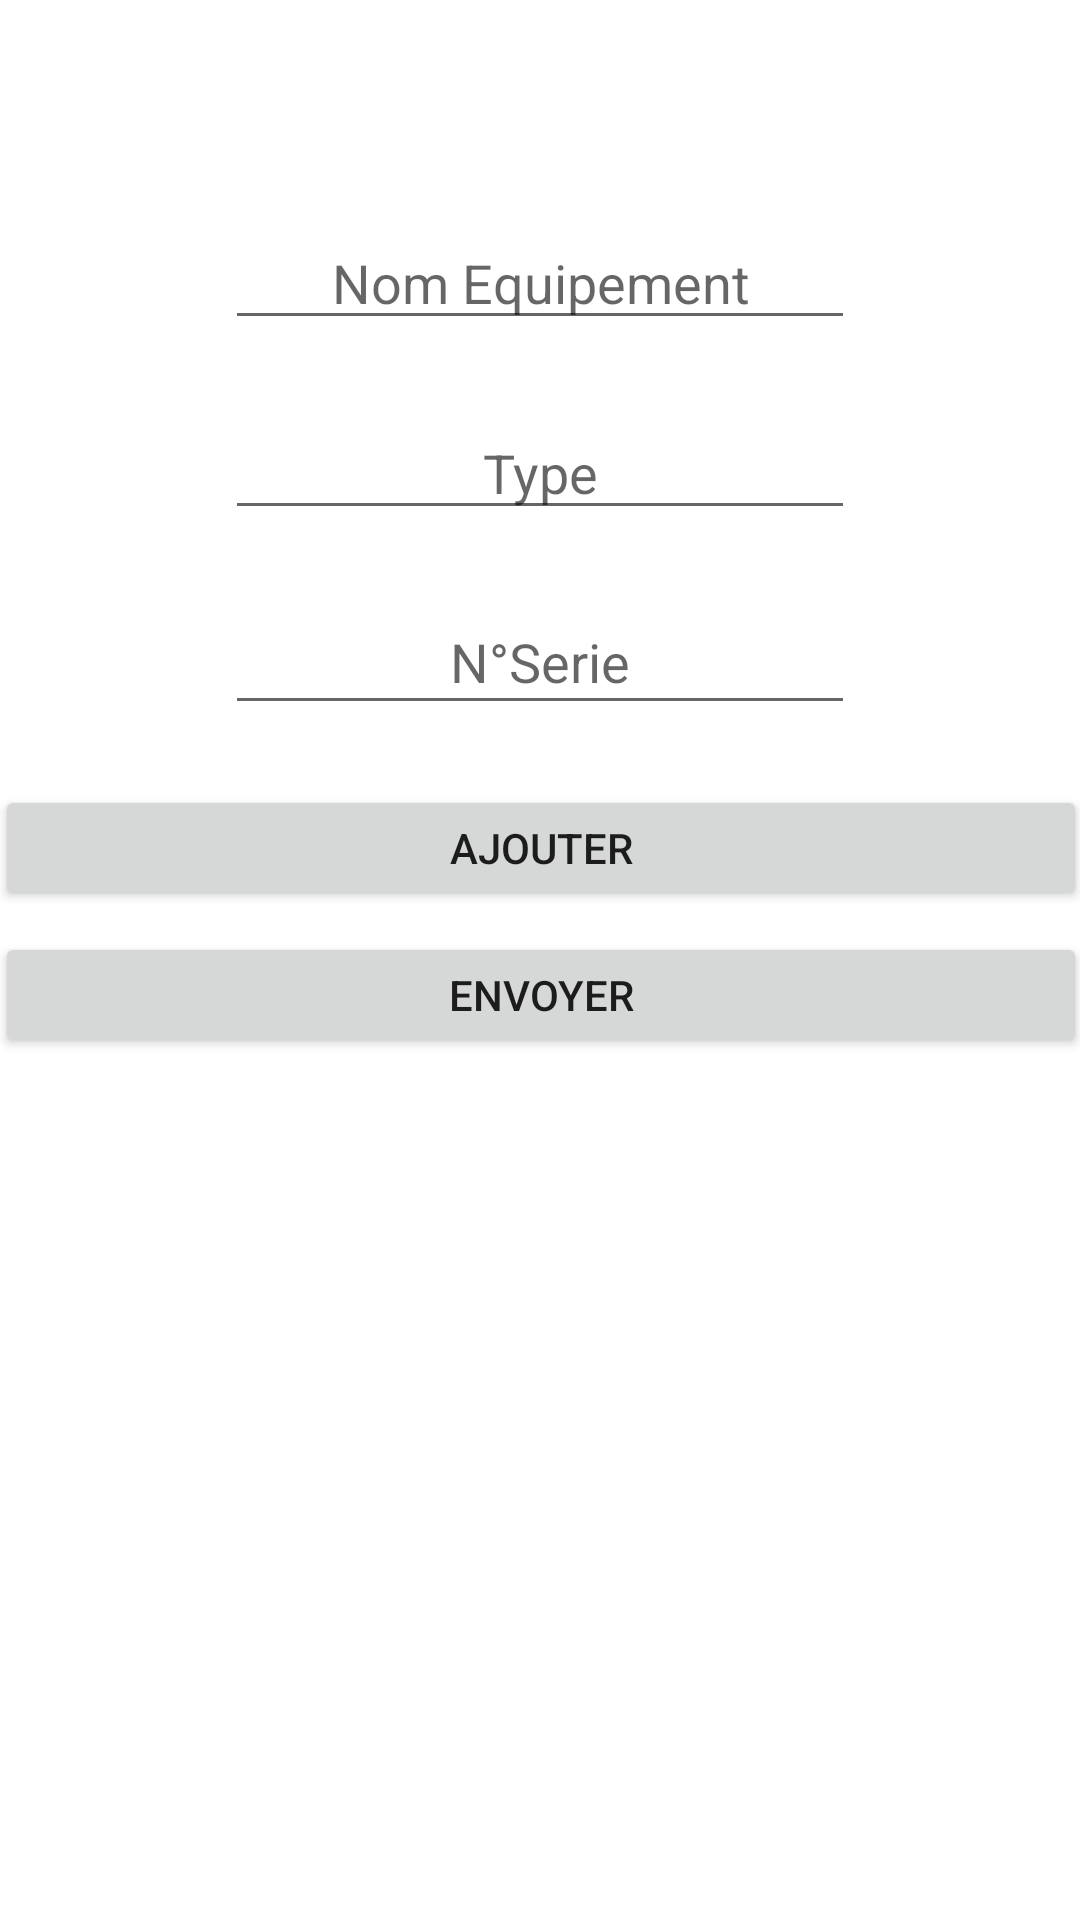

This screen was rendered from an Android layout file. Write that file and the resources it references.
<!-- AndroidManifest.xml: application theme Theme.RadioMonastir -->
<!-- res/layout/activity_cellule_equipement.xml -->
<?xml version="1.0" encoding="utf-8"?>
<androidx.constraintlayout.widget.ConstraintLayout
    xmlns:android="http://schemas.android.com/apk/res/android"
    xmlns:app="http://schemas.android.com/apk/res-auto"
    xmlns:tools="http://schemas.android.com/tools"
    android:layout_width="match_parent"
    android:layout_height="match_parent"
    tools:context=".CelluleEquipementActivity">


    <androidx.recyclerview.widget.RecyclerView

        android:id="@+id/recyclerView2"
        android:layout_width="414dp"
        android:layout_height="0dp"
        app:layout_constraintBottom_toBottomOf="parent"
        app:layout_constraintEnd_toEndOf="parent"
        app:layout_constraintHorizontal_bias="1.0"
        app:layout_constraintStart_toStartOf="parent"
        app:layout_constraintTop_toBottomOf="@+id/btnEnvoyer" />

    <EditText

        android:id="@+id/editText"
        android:layout_width="wrap_content"
        android:layout_height="wrap_content"
        android:layout_marginStart="109dp"
        android:layout_marginLeft="109dp"
        android:layout_marginTop="37dp"
        android:layout_marginEnd="109dp"
        android:layout_marginRight="109dp"
        android:layout_marginBottom="12dp"
        android:ems="10"
        android:gravity="center"
        android:hint="Nom Equipement"
        android:inputType="textPersonName"
        app:layout_constraintBottom_toTopOf="@+id/editText2"
        app:layout_constraintEnd_toEndOf="parent"
        app:layout_constraintStart_toStartOf="parent"
        app:layout_constraintTop_toBottomOf="@+id/textView14" />

    <EditText

        android:id="@+id/editText2"
        android:layout_width="wrap_content"
        android:layout_height="wrap_content"
        android:layout_marginStart="109dp"
        android:layout_marginLeft="109dp"
        android:layout_marginTop="10dp"
        android:layout_marginEnd="109dp"
        android:layout_marginRight="109dp"
        android:layout_marginBottom="10dp"
        android:ems="10"
        android:gravity="center"
        android:hint="Type"
        android:inputType="textPersonName"
        app:layout_constraintBottom_toTopOf="@+id/editText3"
        app:layout_constraintEnd_toEndOf="parent"
        app:layout_constraintStart_toStartOf="parent"
        app:layout_constraintTop_toBottomOf="@+id/editText" />

    <EditText


        android:id="@+id/editText3"
        android:layout_width="wrap_content"
        android:layout_height="45dp"
        android:layout_marginStart="109dp"
        android:layout_marginLeft="109dp"
        android:layout_marginTop="10dp"
        android:layout_marginEnd="109dp"
        android:layout_marginRight="109dp"
        android:layout_marginBottom="10dp"
        android:ems="10"
        android:gravity="center"
        android:hint="N°Serie"
        android:inputType="textPersonName"
        app:layout_constraintBottom_toTopOf="@+id/button5"
        app:layout_constraintEnd_toEndOf="parent"
        app:layout_constraintStart_toStartOf="parent"
        app:layout_constraintTop_toBottomOf="@+id/editText2" />

    <Button


        android:id="@+id/button5"
        android:layout_width="364dp"
        android:layout_height="42dp"
        android:layout_marginStart="19dp"
        android:layout_marginLeft="19dp"
        android:layout_marginTop="10dp"
        android:layout_marginEnd="19dp"
        android:layout_marginRight="19dp"
        android:layout_marginBottom="5dp"
        android:text="Ajouter"
        app:layout_constraintBottom_toTopOf="@+id/btnEnvoyer"
        app:layout_constraintEnd_toEndOf="parent"
        app:layout_constraintStart_toStartOf="parent"
        app:layout_constraintTop_toBottomOf="@+id/editText3" />

    <Button
        android:id="@+id/btnEnvoyer"
        android:layout_width="364dp"
        android:layout_height="42dp"
        android:layout_marginStart="19dp"
        android:layout_marginLeft="19dp"
        android:layout_marginTop="2dp"
        android:layout_marginEnd="19dp"
        android:layout_marginRight="19dp"
        android:layout_marginBottom="13dp"
        android:text="Envoyer"
        app:layout_constraintBottom_toTopOf="@+id/recyclerView2"
        app:layout_constraintEnd_toEndOf="parent"
        app:layout_constraintStart_toStartOf="parent"
        app:layout_constraintTop_toBottomOf="@+id/button5" />

    <TextView
        android:id="@+id/textView14"
        android:layout_width="wrap_content"
        android:layout_height="wrap_content"
        android:layout_marginStart="196dp"
        android:layout_marginLeft="196dp"
        android:layout_marginTop="16dp"
        android:layout_marginEnd="196dp"
        android:layout_marginRight="196dp"
        android:text="nomcellule"
        app:layout_constraintEnd_toEndOf="parent"
        app:layout_constraintStart_toStartOf="parent"
        app:layout_constraintTop_toTopOf="parent" />

</androidx.constraintlayout.widget.ConstraintLayout>
<!-- resources referenced by this layout -->
<resources>
  <style name="Theme.RadioMonastir" parent="Theme.MaterialComponents.DayNight.DarkActionBar">
          
          <item name="colorPrimary">@color/purple_500</item>
          <item name="colorPrimaryVariant">@color/purple_700</item>
          <item name="colorOnPrimary">@color/white</item>
          
          <item name="colorSecondary">@color/teal_200</item>
          <item name="colorSecondaryVariant">@color/teal_700</item>
          <item name="colorOnSecondary">@color/black</item>
          
          <item name="android:statusBarColor" tools:targetApi="l">?attr/colorPrimaryVariant</item>
          
      </style>
  <color name="purple_500">#FF6200EE</color>
  <color name="purple_700">#FF3700B3</color>
  <color name="white">#FFFFFFFF</color>
  <color name="teal_200">#FF03DAC5</color>
  <color name="teal_700">#FF018786</color>
  <color name="black">#FF000000</color>
</resources>
